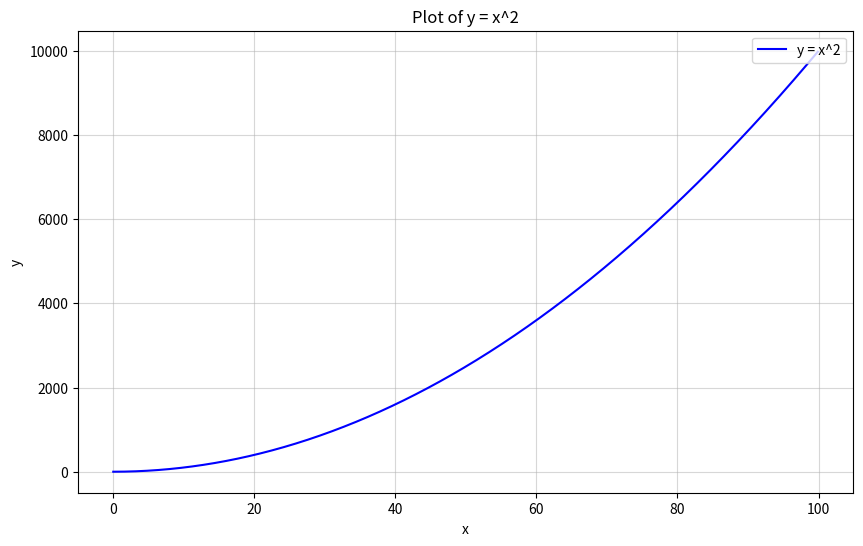
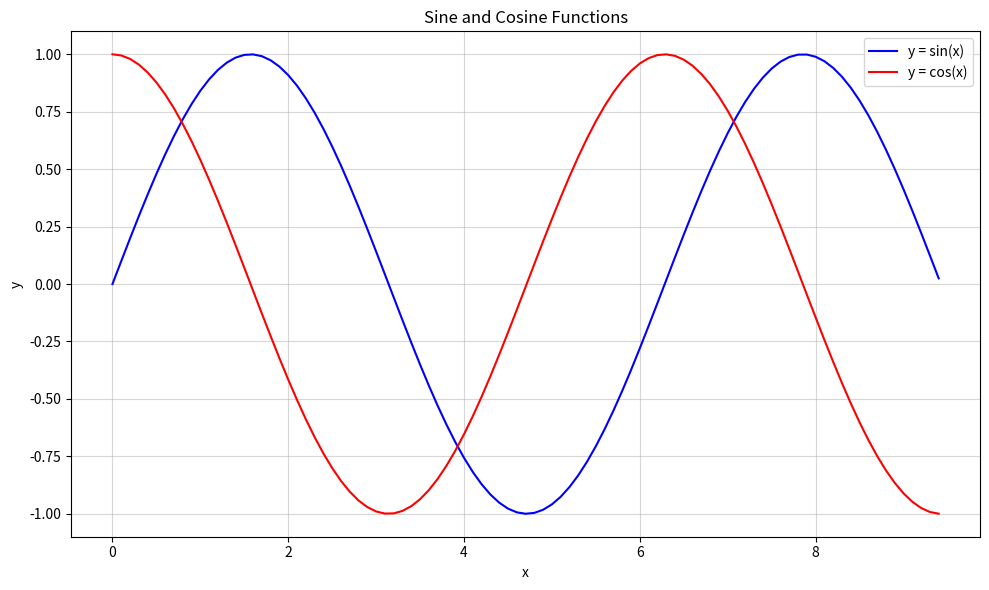

Generate these figures, in order, with matplotlib:
#!/usr/bin/env python3
# coding: utf-8
# numpy 的 array 操作

# 1. 导入 numpy 库
import numpy as np                    # 将 numpy 库命名为 np
import matplotlib                     # 导入Matplotlib库，用于数据可视化
import matplotlib.pyplot as plt       # 导入 matplotlib 库并将其命名为 plt
# import 放一起代码美观

# 2. 建立一个一维数组 a 初始化为 [4, 5, 6]，(1) 输出 a 的类型（type）(2) 输出 a 的各维度的大小（shape）(3) 输出 a 的第一个元素（element）
print("第二题：\n")
# 创建一个一维NumPy数组，存储整数类型的数值
# 数组元素为[4, 5, 6]，数据类型默认推断为numpy.int64
# 形状：a.shape = (3,)，表示包含3个元素的一维数组     
a = np.array([4, 5, 6])

print("(1) 输出 a 的类型（type）\n", type(a))
print("(2) 输出 a 的各维度的大小（shape）\n", a.shape)
print("(3) 输出 a 的第一个元素（element）\n", a[0])
# 使用 array() 函数创建数组，函数可基于序列型的对象。创建了一个一维数组 a，并输出其类型（numpy.ndarray）、形状（(3,)） 和第一个元素（4）。

# 3. 建立一个二维数组 b, 初始化为 [ [4, 5, 6], [1, 2, 3]] (1) 输出二维数组 b 的形状（shape）（输出值为（2,3））(2) 输出 b(0,0)，b(0,1),b(1,1) 这三个元素（对应值分别为 4,5,2）
print("第三题：\n")
b = np.array([[4, 5, 6], [1, 2, 3]])  # 创建一个二维数组 b
print("(1) 输出各维度的大小（shape）\n", b.shape)  # 输出数组 b 的形状
print("(2) 输出 b(0,0)，b(0,1),b(1,1) 这三个元素（对应值分别为 4,5,2）\n", b[0, 0], b[0, 1], b[1, 1])  # 输出数组 b 的指定元素

# 4. (1) 建立一个全 0 矩阵 a, 大小为 3x3; 类型为整型（提示: dtype = int）(2) 建立一个全 1 矩阵 b, 大小为 4x5;  (3) 建立一个单位矩阵 c ,大小为 4x4; (4) 生成一个随机数矩阵 d,
# 大小为 3x2.
print("第四题：\n")

# 全 0 矩阵，3x3
a = np.zeros((3, 3), dtype=int)
# 全 1 矩阵，4x5
b = np.ones((4, 5))
# 单位矩阵，4x4
c = np.eye(4)
# 随机数矩阵，3x2：设置随机种子（42）确保结果可复现，生成0-1之间的浮点数
np.random.seed(42)  #  固定随机种子，使随机结果可复现
d = np.random.random((3, 2))# 生成一个形状为(3, 2)的NumPy数组，其中每个元素都是0到1之间的随机浮点数

# 5. 建立一个数组 a,(值为 [[1, 2, 3, 4], [5, 6, 7, 8], [9, 10, 11, 12]] ) ,(1) 打印 a; (2) 输出数组中下标为 (2,3),(0,0) 这两个元素的值
print("第五题：\n")
# 创建一个 3x4 的二维数组 a，值为 [[1, 2, 3, 4], [5, 6, 7, 8], [9, 10, 11, 12]]
a = np.array([[1, 2, 3, 4], [5, 6, 7, 8], [9, 10, 11, 12]])
# 输出数组 a
print(a)
# 输出数组 a 中下标为 (2,3) 和 (0,0) 的两个元素的值
print(a[2, 3], a[0, 0])

# 6. 把上一题的 a 数组的 0 到 1 行，2 到 3 列，放到 b 里面去，（此处不需要从新建立 a, 直接调用即可）(1) 输出 b; (2) 输出 b 数组中（0,0）这个元素的值
print("第六题：\n")

# 0:2 表示取第 0 行（包含）到第 2 行（不包含），即实际取第 0 行和第 1 行；2:4 表示取第 2 列（包含）到第 4 列（不包含），即实际取第 2 列和第 3 列
b = a[0:2, 2:4]
print("(1) 输出 b\n", b)
print("(2) 输出 b 的（0,0）这个元素的值\n", b[0, 0])

# 7. 把第 5 题中数组 a 的最后两行所有元素放到 c 中 (1) 输出 c ; (2) 输出 c 中第一行的最后一个元素（提示，使用 -1 表示最后一个元素）
print("第七题：\n")

# -2: 提取最后两行的所有列元素
c = a[-2:, :]  
print("(1) 输出 c \n", c)
# -1 表示选取该行的最后一个元素
print("(2) 输出 c 中第一行的最后一个元素\n", c[0, -1]) 

# 8. 建立数组 a, 创建数组 a 为 [[1, 2], [3, 4], [5, 6]]，输出 （0,0）（1,1）（2,0） 这三个元素（提示： 使用 print(a[[0, 1, 2], [0, 1, 0]]) ）
print("第八题：\n")

a = np.array([[1, 2], [3, 4], [5, 6]])
# a[行索引列表, 列索引列表] 表示依次获取到的元素是第 0 行第 0 列的 1 、第 1 行第 1 列的 4 、第 2 行第 0 列的 5 
print("输出:\n", a[[0, 1, 2], [0, 1, 0]])  

# 9：使用NumPy高级索引提取矩阵特定元素
print("第九题：\n")

# 创建一个4行3列的二维数组（矩阵）a，并初始化数值
# 矩阵结构：
# 第0行: [1,  2,  3]
# 第1行: [4,  5,  6] 
# 第2行: [7,  8,  9]
# 第3行: [10, 11, 12]

a = np.array([[1, 2, 3], 
              [4, 5, 6], 
              [7, 8, 9], 
              [10, 11, 12]])

# 创建一个列索引数组b，用于指定每行要提取的元素所在的列
# b[0]=0: 第0行取第0列
# b[1]=2: 第1行取第2列
# b[2]=0: 第2行取第0列 
# b[3]=1: 第3行取第1列
b = np.array([0, 2, 0, 1])

# 使用高级索引提取元素：
# np.arange(4) 生成行索引数组 [0,1,2,3]
# b 是对应的列索引数组 [0,2,0,1]
# 组合效果相当于：
# a[0,0] → 第0行第0列 → 1
# a[1,2] → 第1行第2列 → 6
# a[2,0] → 第2行第0列 → 7
# a[3,1] → 第3行第1列 → 11
print("输出:\n", a[np.arange(4), b])  # 输出: [1, 6, 7, 11]

# 10. 对 9 中输出的那四个元素，每个都加上 10，然后重新输出矩阵 a.(提示： a[np.arange(4), b] += 10 ）
print("第十题：\n")

a[np.arange(4), b] += 10  # 利用 numpy 的高级索引功能，行用 np.arange(4) 生成，列用 b 数组指定，进行加法操作
print("输出:", a)

# 11. 执行 x = np.array([1, 2])，然后输出 x 的数据类型
print("第十一题：\n")

x = np.array([1, 2])
# 创建一个包含整数1和2的NumPy数组
print("输出:", type(x))

# 12. 执行 x = np.array([1.0, 2.0]) ，然后输出 x 的数据类类型
print("第十二题：\n")

x = np.array([1.0, 2.0])
print("输出:", type(x))

# 13. 执行 x = np.array([[1, 2], [3, 4]], dtype=np.float64) ，y = np.array([[5, 6], [7, 8]], dtype = np.float64)，然后输出 x+y , 和 np.add(x,y)
print("第十三题：\n")

x = np.array([[1, 2], [3, 4]], dtype=np.float64)  # 创建一个二维的 NumPy 数组 x，其元素为 [[1, 2], [3, 4]]，数据类型指定为 np.float64（双精度浮点数）
y = np.array([[5, 6], [7, 8]], dtype=np.float64)  # 创建另一个二维的 NumPy 数组 y，其元素为 [[5, 6], [7, 8]]，数据类型同样为 np.float64

print("x+y\n", x + y)  # 使用 + 运算符对两个数组进行逐元素相加操作，并将结果打印出来

print("np.add(x,y)\n", np.add(x, y))  # np.add 是 NumPy 库中用于数组相加的函数，同样会对两个数组进行逐元素相加

# 14. 利用 13 题目中的 x,y 输出 x-y 和 np.subtract(x,y)
print("第十四题：\n")

print("x-y\n", x - y)# 打印直接使用减法运算符得到的 x 减 y 的结果
print("np.subtract(x,y)\n", np.subtract(x, y))# 打印使用 numpy 的 subtract 函数得到的 x 减 y 的结果

# 15. 利用 13 题目中的 x,y 输出 x*y , 和 np.multiply(x,y) 还有 np.dot(x,y), 比较差异。然后自己换一个不是方阵的试试。
print("第十五题：\n")

print("x*y\n", x * y)  # 对应位置相乘
print("np.multiply(x, y)\n", np.multiply(x, y))  # 对应位置相乘
print("np.dot(x,y)\n", np.dot(x, y))  # 标准的行乘列求和

# 16. 利用 13 题目中的 x,y, 输出 x / y .(提示：使用函数 np.divide())
print("第十六题：\n")

print("x/y\n", x / y)  # 逐元素除法
print("np.divide(x,y)\n", np.divide(x, y))  # 逐元素除法

# 17. 利用 13 题目中的 x, 输出 x 的 开方。(提示： 使用函数 np.sqrt() )
print("第十七题：\n")

print("np.sqrt(x)\n", np.sqrt(x))

# 18. 利用 13 题目中的 x,y , 执行 print(x.dot(y)) 和 print(np.dot(x,y))
print("第十八题：\n")

print("x.dot(y)\n", x.dot(y))  # 使用 dot 方法进行矩阵乘法
print("np.dot(x,y)\n", np.dot(x, y))  # 使用 np.dot 函数进行矩阵乘法

# 19. 利用 13 题目中的 x, 进行求和。提示：输出三种求和 (1)print(np.sum(x)):   (2)print(np.sum(x，axis =0 ));   (3)print(np.sum(x,axis = 1))
print("第十九题：\n")

print("print(np.sum(x)):", np.sum(x))  # 所有元素求和
print("print(np.sum(x, axis = 0))", np.sum(x, axis = 0))  # 按列求和（列维度）
print("print(np.sum(x, axis = 1))", np.sum(x, axis = 1))  # 按行求和（行维度）

# 20. 利用 13 题目中的 x, 进行求平均数（提示：输出三种平均数(1)print(np.mean(x)) (2)print(np.mean(x,axis = 0))(3) print(np.mean(x,axis =1))）
print("第二十题：\n")

print("print(np.mean(x))", np.mean(x))  # 全局均值
print("print(np.mean(x,axis = 0))", np.mean(x, axis=0))  # 列均值
print("print(np.mean(x,axis = 1))", np.mean(x, axis=1))  # 行均值

# 21. 利用 13 题目中的 x，对 x 进行矩阵转置，然后输出转置后的结果，（提示： x.T 表示对 x 的转置）
print("第二十一题：\n")

print("x 转置后的结果:\n", x.T)

# 22. 利用 13 题目中的 x, 求 e 的指数（提示： 函数 np.exp()）
print("第二十二题：\n")

print("e 的指数：np.exp(x)")  
print(np.exp(x))

# 23. 利用 13 题目中的 x, 求值最大的下标（提示 (1)print(np.argmax(x)) ,(2) print(np.argmax(x, axis =0))(3)print(np.argmax(x),axis =1))
print("第二十三题：\n")
print("全局最大值的下标:", np.argmax(x))          # 打印整个数组 x 中最大值的下标
print("每列最大值的下标:", np.argmax(x, axis=0))  # 打印数组 x 沿着第 0 轴（通常是行方向）上每一列最大值的下标
print("每行最大值的下标:", np.argmax(x, axis=1))  # 打印数组 x 沿着第 1 轴（通常是列方向）上每一行最大值的下标

# 24. 画图，y=x*x 其中 x = np.arange(0, 100, 0.1) （使用 NumPy 和 Matplotlib 绘制了二次函数 y=x^2 的图像）
print("第二十四题：\n")

x = np.arange(0, 100, 0.1)  # 生成从 0 到 99.9 的数组，步长为 0.1，共 1000 个点 （注：np.arange() 遵循的是左闭右开原则）
y = x * x  # 计算每个 x 对应的 y=x^2 的值

plt.figure(figsize=(10, 6))  # 创建一个宽 10 英寸、高 6 英寸的图像窗口
plt.plot(x, y, label="y = x^2", color="blue")  # 绘制蓝色曲线，并设置图例标签为 y = x^2

# 添加标题和标签
plt.title("Plot of y = x^2")  # 图像标题
plt.xlabel("x")  # x 轴标签
plt.ylabel("y")  # y 轴标签

# 显示半透明网格线
plt.grid(True, alpha=0.5)

# 在右上角显示图例
plt.legend(loc='upper right')

plt.show()  # 显示绘制的图像

# 25. 画图：画正弦函数和余弦函数， x = np.arange(0, 3 * np.pi, 0.1)(提示：这里用到 np.sin() ，np.cos() 函数和 matplotlib.pyplot 库)
print("第二十五题：\n")

x = np.arange(0, 3 * np.pi, 0.1)  ## 生成从 0 到 3π 的 x 值，步长为 0.1
y_sin = np.sin(x)  # 计算对应的正弦值
y_cos = np.cos(x)  # 计算对应的余弦值

plt.figure(figsize=(10, 6))  # 创建一个图像窗口，设置大小为 10×6 英寸 
plt.plot(x, y_sin, label="y = sin(x)", color="blue")  # 绘制正弦函数曲线
plt.plot(x, y_cos, label="y = cos(x)", color="red")  # 绘制余弦函数曲线

# 添加标题和标签
plt.title("Sine and Cosine Functions")
plt.xlabel("x")  # 设置图像中 x 轴的标签为 "x"
plt.ylabel("y")  # 设置图像中 y 轴的标签为 "y"

# 添加网格线
plt.grid(True, alpha=0.5)

# 显示图例
plt.legend()

# 自动调整子图布局，优化图形显示效果
plt.tight_layout()

# 显示图像
plt.show()
